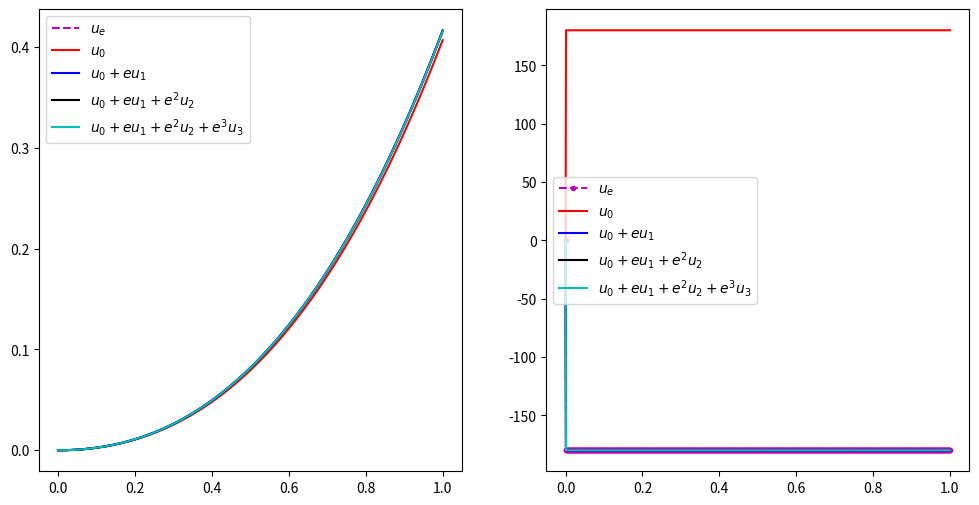

This figure's Python source:
import numpy as np
import matplotlib.pyplot as plt




eps = 0.1
sqlam = 1
beta = 2000
x = np.linspace(0.0, 1.0, 1001)



#########  Closed form solutions
coeff_denom = 2.0 * ( 1 + np.cos(sqlam)*np.cosh(sqlam) + ( 1j * beta * sqlam * eps) / (1 + 1j * beta * sqlam * sqlam ) * ( np.sin(sqlam)*np.cosh(sqlam) + np.cos(sqlam)*np.sinh(sqlam) )  )
Ae = ( 1 + np.cos(sqlam)*np.cosh(sqlam) - np.sin(sqlam)*np.sinh(sqlam) + ( 2 * 1j * beta * sqlam * eps) / (1 + 1j * beta * sqlam * sqlam ) * np.cos(sqlam)*np.sinh(sqlam) ) / coeff_denom
Be = ( np.sin(sqlam)*np.cosh(sqlam) + np.cos(sqlam)*np.sinh(sqlam) + ( 2 * 1j * beta * sqlam * eps) / (1 + 1j * beta * sqlam * sqlam ) * np.sin(sqlam)*np.sinh(sqlam) ) / coeff_denom
Ce = - Ae
De = - Be






#########  Zeroth order expansion
A0 = ( 1.0 + np.cos(sqlam) * np.cosh(sqlam) - np.sin(sqlam) * np.sinh(sqlam) )/( 2.0 + 2.0 * np.cos(sqlam) * np.cosh(sqlam) )
B0 = ( np.cos(sqlam) * np.sinh(sqlam) + np.sin(sqlam) * np.cosh(sqlam) )/( 2.0 + 2.0 * np.cos(sqlam) * np.cosh(sqlam) )
C0 = - A0
D0 = - B0

ue = Ae * np.cos(sqlam*x) + Be * np.sin(sqlam*x) + Ce * np.cosh(sqlam*x) + De * np.sinh(sqlam*x)

#########  First order expansion
A1 = (1j * beta * sqlam / (1.0 + 1j * beta * sqlam * sqlam )) * ( (np.sinh(sqlam) - np.sin(sqlam))/(1.0 + np.cos(sqlam)*np.cosh(sqlam)) ) * ( (np.cos(sqlam) + np.cosh(sqlam))/(2.0 + 2.0*np.cos(sqlam)*np.cosh(sqlam)) )
B1 = (1j * beta * sqlam / (1.0 + 1j * beta * sqlam * sqlam )) * ( (np.sinh(sqlam) - np.sin(sqlam))/(1.0 + np.cos(sqlam)*np.cosh(sqlam)) ) * ( (-np.sinh(sqlam) + np.sin(sqlam))/(2.0 + 2.0*np.cos(sqlam)*np.cosh(sqlam)) )
C1 = - A1
D1 = - B1

#########  Second order expansion
A2 = A1 * (1j * beta * sqlam / (1.0 + 1j * beta * sqlam * sqlam )) * ( (-np.sinh(sqlam) * np.cos(sqlam) - np.sin(sqlam) * np.cosh(sqlam))/(1.0 + np.cos(sqlam)*np.cosh(sqlam)) ) 
B2 = B1 * (1j * beta * sqlam / (1.0 + 1j * beta * sqlam * sqlam )) * ( (-np.sinh(sqlam) * np.cos(sqlam) - np.sin(sqlam) * np.cosh(sqlam))/(1.0 + np.cos(sqlam)*np.cosh(sqlam)) ) 
C2 = - A2
D2 = - B2


#########  Third order expansion
A3 = A2 * (1j * beta * sqlam / (1.0 + 1j * beta * sqlam * sqlam )) * ( (-np.sinh(sqlam) * np.cos(sqlam) - np.sin(sqlam) * np.cosh(sqlam))/(1.0 + np.cos(sqlam)*np.cosh(sqlam)) ) 
B3 = B2 * (1j * beta * sqlam / (1.0 + 1j * beta * sqlam * sqlam )) * ( (-np.sinh(sqlam) * np.cos(sqlam) - np.sin(sqlam) * np.cosh(sqlam))/(1.0 + np.cos(sqlam)*np.cosh(sqlam)) ) 
C3 = - A3
D3 = - B3

#########  Expansion for the function
u0 = A0 * np.cos(sqlam*x) + B0 * np.sin(sqlam*x) + C0 * np.cosh(sqlam*x) + D0 * np.sinh(sqlam*x)
u1 = A1 * np.cos(sqlam*x) + B1 * np.sin(sqlam*x) + C1 * np.cosh(sqlam*x) + D1 * np.sinh(sqlam*x)
u2 = A2 * np.cos(sqlam*x) + B2 * np.sin(sqlam*x) + C2 * np.cosh(sqlam*x) + D2 * np.sinh(sqlam*x)
u3 = A3 * np.cos(sqlam*x) + B3 * np.sin(sqlam*x) + C3 * np.cosh(sqlam*x) + D3 * np.sinh(sqlam*x)


plt.figure(1,figsize=(12,6))
plt.subplot(121)
plt.plot(x,np.abs(ue),'m--', label = '$u_e$')
plt.plot(x,np.abs(u0),'r-', label = '$u_0$')
plt.plot(x,np.abs(u0 + u1*eps),'b-', label = '$u_0 + e u_1$')
plt.plot(x,np.abs(u0 + u1*eps + u2*eps*eps),'k-', label = '$u_0 + e u_1 + e^2 u_2$')
plt.plot(x,np.abs(u0 + u1*eps + u2*eps*eps + u3*eps*eps*eps),'c-', label = '$u_0+e u_1 + e^2 u_2 + e^3 u_3$')
plt.legend(loc = 'upper left')

plt.subplot(122)
plt.plot(x,np.angle(ue)/np.pi*180,'m--.', label = '$u_e$')
plt.plot(x,np.angle(u0)/np.pi*180,'r-', label = '$u_0$')
plt.plot(x,np.angle(u0 + u1*eps)/np.pi*180,'b-', label = '$u_0 + e u_1$')
plt.plot(x,np.angle(u0 + u1*eps + u2*eps*eps)/np.pi*180,'k-', label = '$u_0+e u_1 + e^2 u_2$')
plt.plot(x,np.angle(u0 + u1*eps + u2*eps*eps + u3*eps*eps*eps)/np.pi*180,'c-', label = '$u_0+e u_1 + e^2 u_2 + e^3 u_3$')
plt.legend(loc = 'center left')


plt.show()


